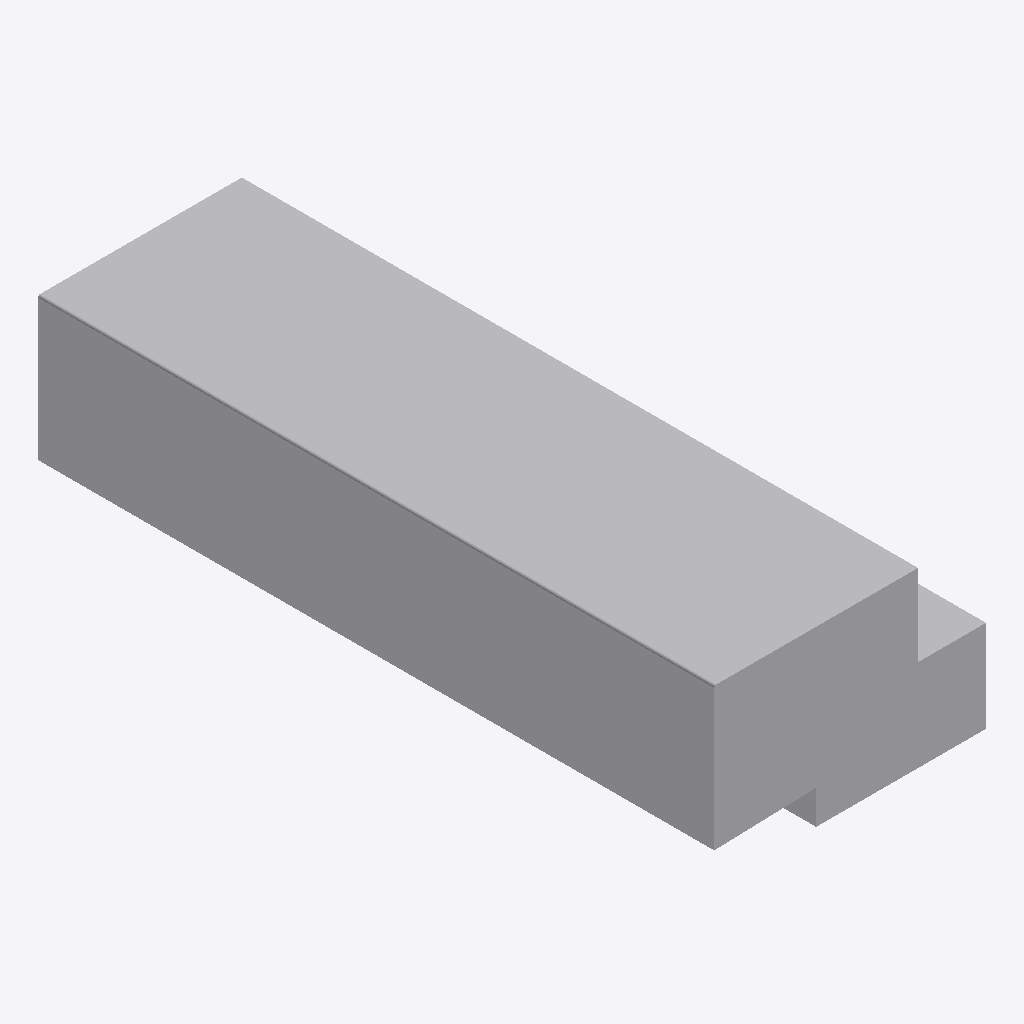
Isometric view of an IFC building model (IFC-SPF (STEP), schema IFC4, length unit metre), seen from the south-west, elements coloured by IFC class: 1 other element (light grey).
Extent 0.400 m × 0.995 m × 0.255 m (x, y, z). Storeys (1): Ebene 0 at 0.00 m. Elements (1): 1 IfcBuildingElementProxy.

HEADER;
FILE_DESCRIPTION(('ViewDefinition [CoordinationView_V2.0]','ExchangeRequirement []'),'2;1');
FILE_NAME('','2024-05-09T14:06:16',(''),(''),'ODA IFC SDK 22.6','22.1.1.516 - Exporter 22.1.1.516 - Default UI','');
FILE_SCHEMA(('IFC4'));
ENDSEC;
DATA;
#93=IFCPROJECT('3JkdSrIPPFBg8WI9Yiw3Uw',#20,'',$,$,'','',(#86),#83);
#105=IFCSITE('3JkdSrIPPFBg8WI9Yiw3Uu',#20,'Default',$,$,#104,$,$,.ELEMENT.,(42,24,53,508911),(-71,-15,-29,-58837),0.0,$,$);
#95=IFCBUILDING('3JkdSrIPPFBg8WI9Yiw3Ux',#20,'',$,$,#16,$,'',.ELEMENT.,$,$,#94);
#98=IFCBUILDINGSTOREY('3JkdSrIPPFBg8WI9XJ5yzH',#20,'Ebene 0',$,'Ebene:Ebene 1',#97,$,'Ebene 0',.ELEMENT.,0.0);
#193=IFCBUILDINGELEMENTPROXY('1$O53gTk9Cjfjjdp4hDs3R',#20,'DB_BSK_Erhoehungsstein_von_55_zu_76:DB_BSK_Erhoehungsstein_von_55_zu_76:1192478',$,'DB_BSK_Erhoehungsstein_von_55_zu_76:DB_BSK_Erhoehungsstein_von_55_zu_76',#192,#189,'1192478',.NOTDEFINED.);
ENDSEC;
